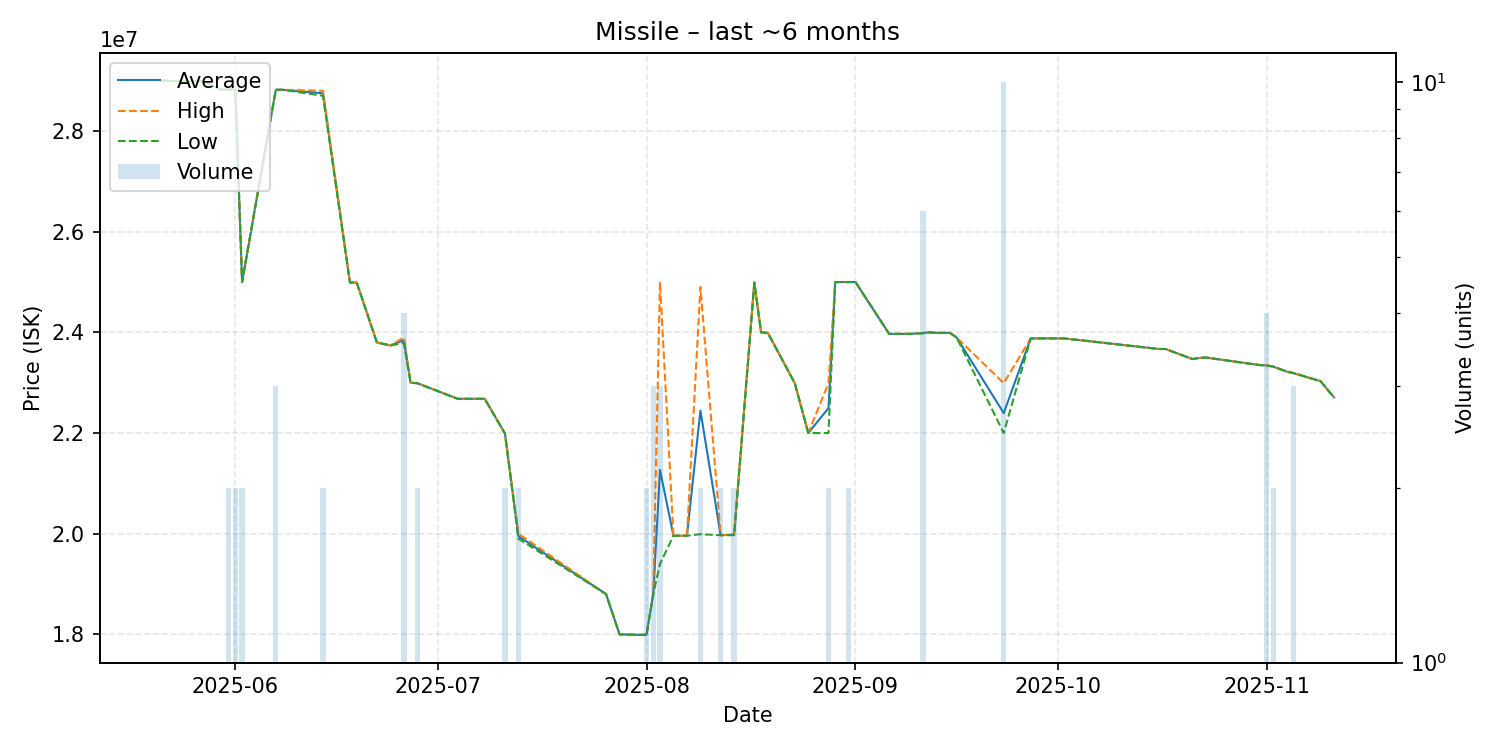

The table this chart was drawn from, first rows:
date, average, highest, lowest, order_count, volume
2025-05-21, 29000000, 29000000, 29000000, 1, 1
2025-05-24, 28990000, 28990000, 28990000, 1, 1
2025-05-26, 28990000, 28990000, 28990000, 1, 1
2025-05-27, 28990000, 28990000, 28990000, 1, 1
2025-05-30, 28820000, 28820000, 28820000, 1, 1
2025-05-31, 28830000, 28840000, 28820000, 2, 2
2025-06-01, 28830000, 28840000, 28820000, 2, 2
2025-06-02, 25000000, 25000000, 25000000, 2, 2
2025-06-07, 28820000, 28820000, 28820000, 2, 3
2025-06-08, 28820000, 28820000, 28820000, 1, 1
2025-06-14, 28750000, 28800000, 28700000, 2, 2
2025-06-18, 24990000, 24990000, 24990000, 1, 1
2025-06-19, 24990000, 24990000, 24990000, 1, 1
2025-06-22, 23800000, 23800000, 23800000, 1, 1
2025-06-24, 23740000, 23740000, 23740000, 1, 1
2025-06-26, 23845000, 23900000, 23790000, 3, 4
2025-06-27, 23000000, 23000000, 23000000, 1, 1
2025-06-28, 22990000, 22990000, 22990000, 2, 2
2025-07-04, 22680000, 22680000, 22680000, 1, 1
2025-07-08, 22680000, 22680000, 22680000, 1, 1
2025-07-11, 21990000, 21990000, 21990000, 1, 2
2025-07-13, 19950000, 20000000, 19900000, 2, 2
2025-07-26, 18800000, 18800000, 18800000, 1, 1
2025-07-28, 18000000, 18000000, 18000000, 1, 1
2025-07-31, 17990000, 17990000, 17990000, 1, 1
2025-08-01, 17995000, 18000000, 17990000, 2, 2
2025-08-02, 18800000, 18800000, 18800000, 2, 3
2025-08-03, 21266667, 25000000, 19400000, 3, 3
2025-08-05, 19960000, 19960000, 19960000, 1, 1
2025-08-07, 19960000, 19960000, 19960000, 1, 1
2025-08-09, 22445000, 24900000, 19990000, 2, 2
2025-08-12, 19970000, 19970000, 19970000, 2, 2
2025-08-14, 19980000, 19990000, 19970000, 2, 2
2025-08-17, 24990000, 24990000, 24990000, 1, 1
2025-08-18, 24000000, 24000000, 24000000, 1, 1
2025-08-19, 23990000, 23990000, 23990000, 1, 1
2025-08-23, 22990000, 22990000, 22990000, 1, 1
2025-08-25, 22000000, 22000000, 22000000, 1, 1
2025-08-28, 22495000, 22990000, 22000000, 2, 2
2025-08-29, 25000000, 25000000, 25000000, 1, 1
2025-08-31, 25000000, 25000000, 25000000, 2, 2
2025-09-01, 25000000, 25000000, 25000000, 1, 1
2025-09-06, 23970000, 23970000, 23970000, 1, 1
2025-09-07, 23970000, 23970000, 23970000, 1, 1
2025-09-08, 23970000, 23970000, 23970000, 1, 1
2025-09-09, 23970000, 23970000, 23970000, 1, 1
2025-09-11, 23986667, 23990000, 23980000, 3, 6
2025-09-12, 24000000, 24000000, 24000000, 1, 1
2025-09-13, 23990000, 23990000, 23990000, 1, 1
2025-09-15, 23990000, 23990000, 23990000, 1, 1
2025-09-16, 23900000, 23900000, 23900000, 1, 1
2025-09-23, 22396000, 22990000, 22000000, 2, 10
2025-09-27, 23880000, 23880000, 23880000, 1, 1
2025-09-28, 23880000, 23880000, 23880000, 1, 1
2025-10-02, 23880000, 23880000, 23880000, 1, 1
2025-10-16, 23670000, 23670000, 23670000, 1, 1
2025-10-17, 23670000, 23670000, 23670000, 1, 1
2025-10-21, 23470000, 23470000, 23470000, 1, 1
2025-10-22, 23490000, 23490000, 23490000, 1, 1
2025-10-23, 23500000, 23500000, 23500000, 1, 1
... 7 more rows
